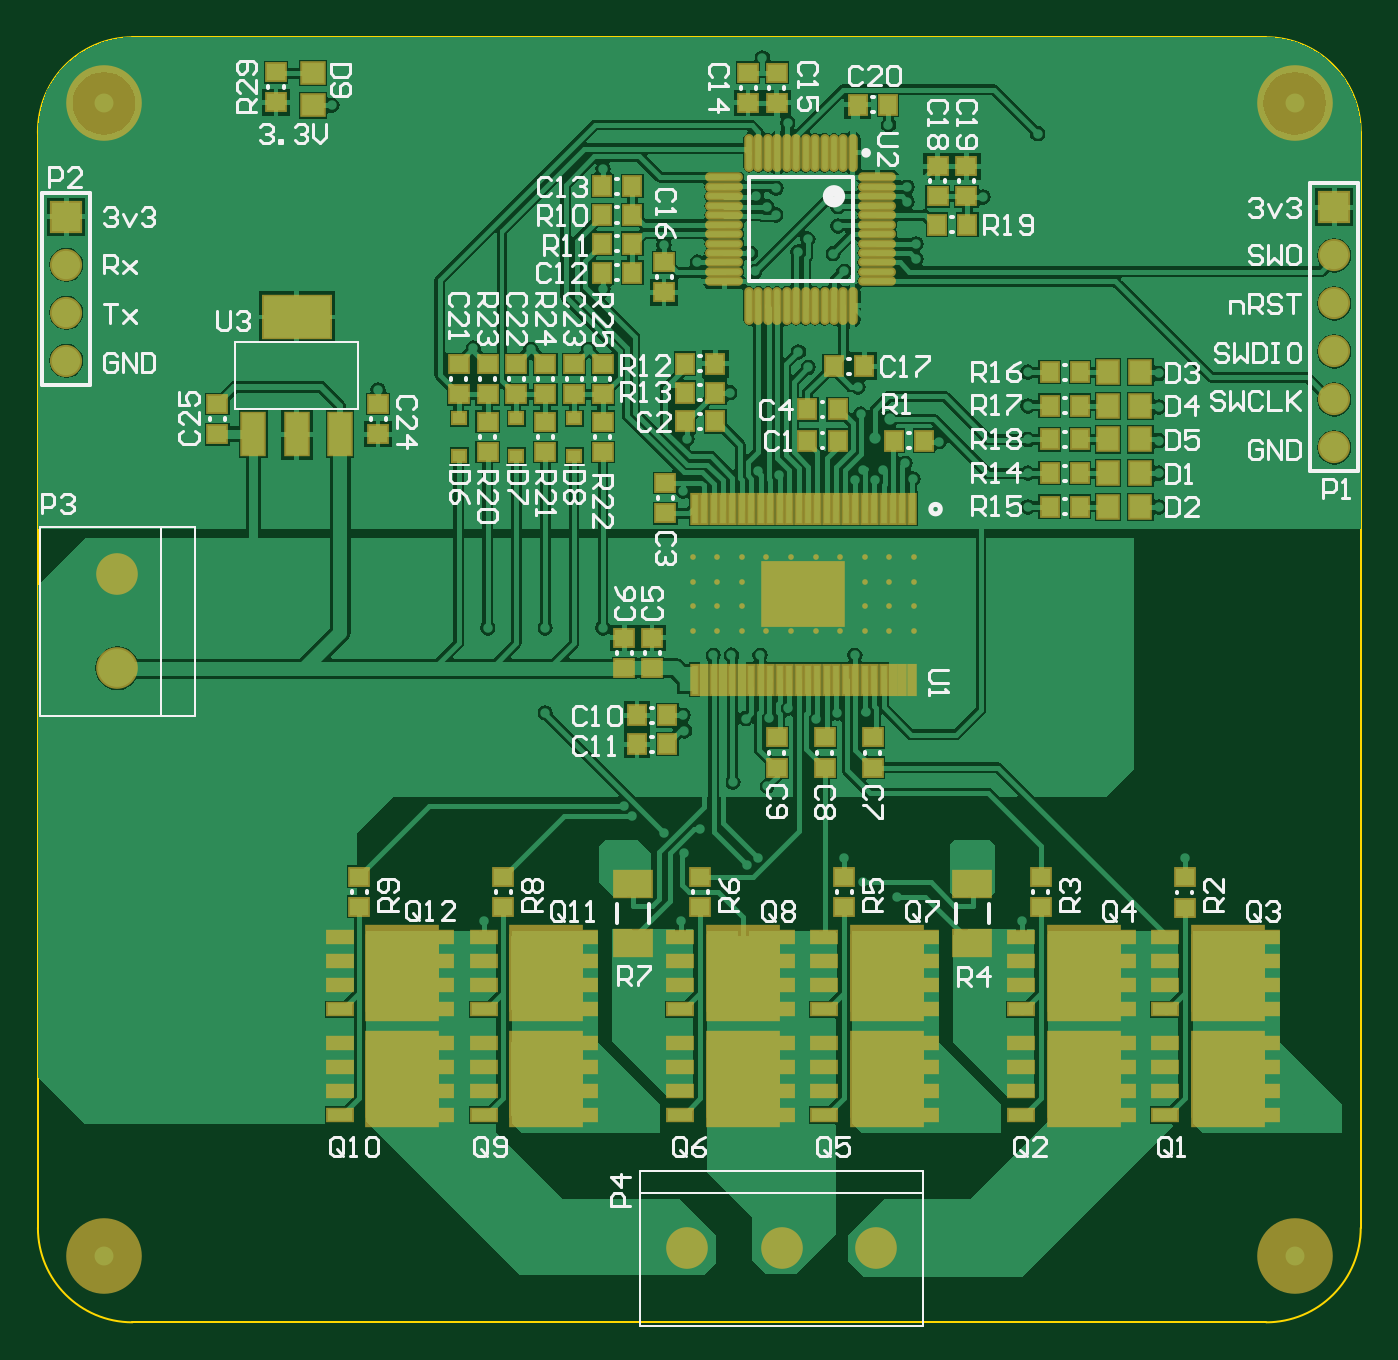
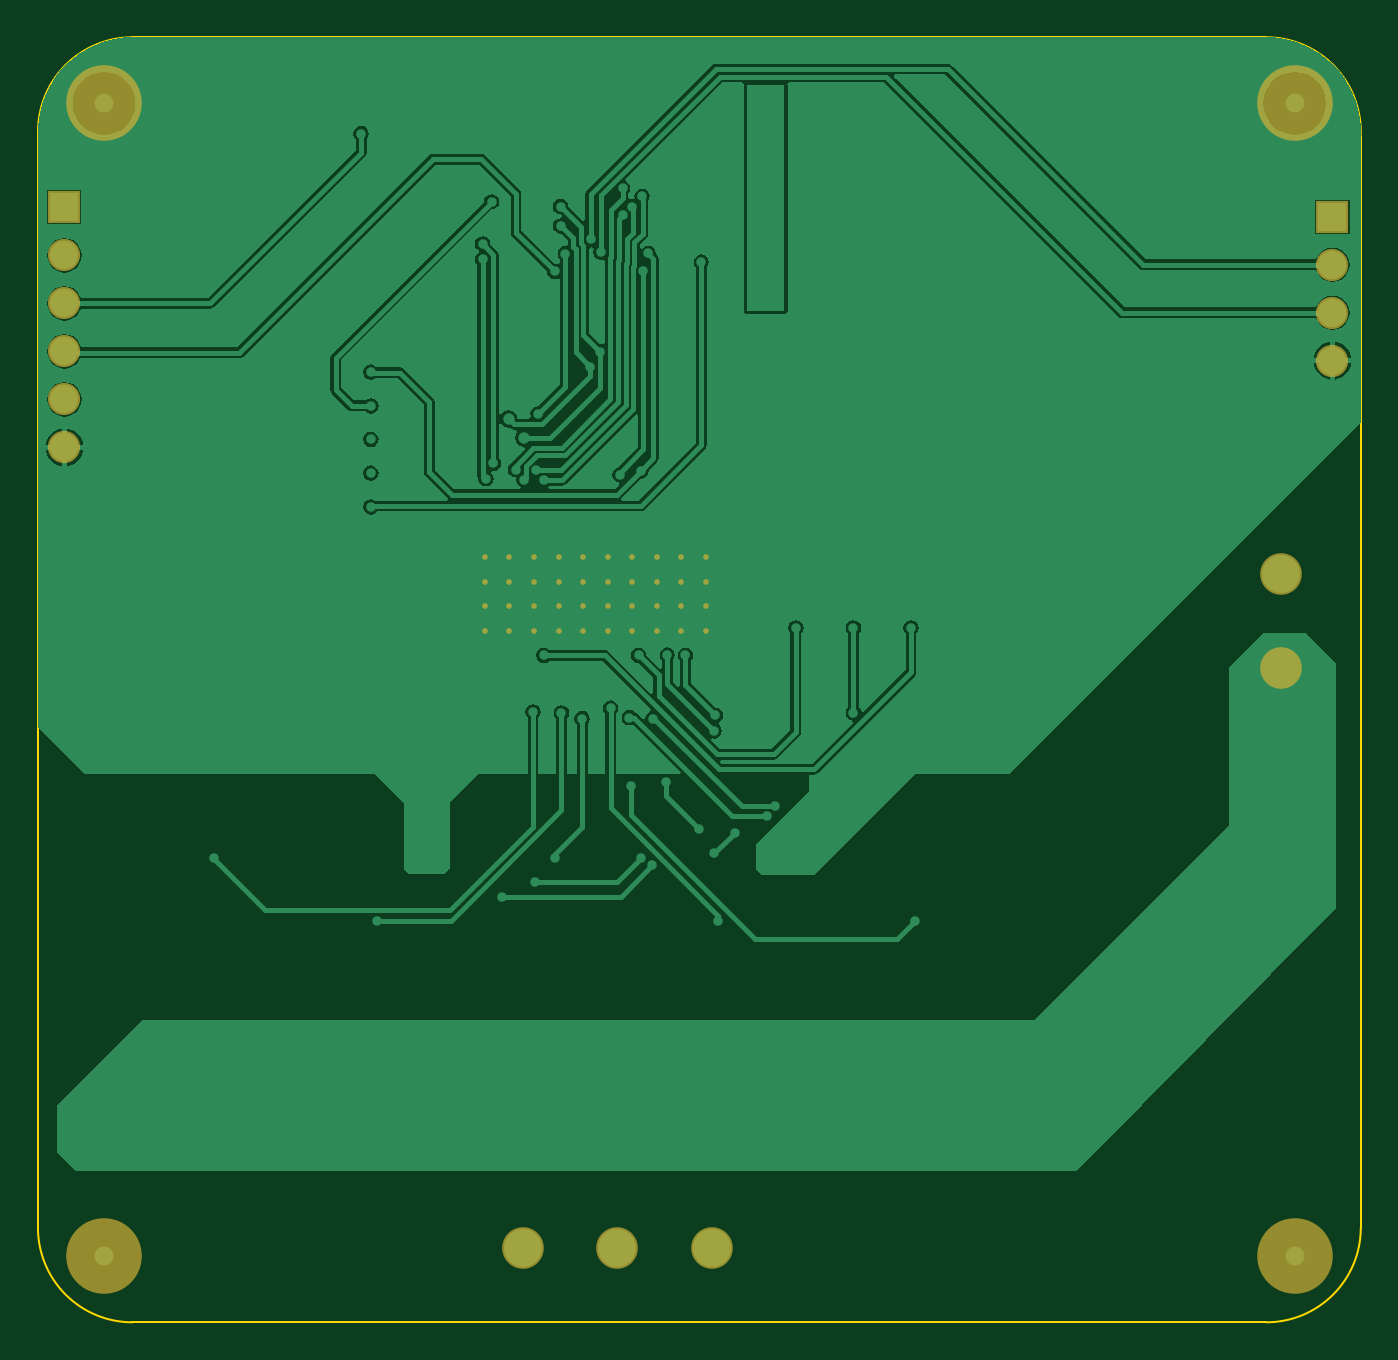
Circuit board: 7 layer files. Board 70.0 x 68.0 mm.
- bottom_copper: drv8303_brd.GBL (32995 bytes)
- bottom_mask: drv8303_brd.GBS (1529 bytes)
- outline: drv8303_brd.GM1 (1006 bytes)
- top_copper: drv8303_brd.GTL (83538 bytes)
- top_silk: drv8303_brd.GTO (35660 bytes)
- paste: drv8303_brd.GTP (7330 bytes)
- top_mask: drv8303_brd.GTS (9013 bytes)

=== bottom_copper: drv8303_brd.GBL (32995 bytes, source omitted) ===
=== bottom_mask: drv8303_brd.GBS ===
G04*
G04 #@! TF.GenerationSoftware,Altium Limited,Altium Designer,18.1.9 (240)*
G04*
G04 Layer_Color=16711935*
%FSLAX25Y25*%
%MOIN*%
G70*
G01*
G75*
%ADD46C,0.15748*%
%ADD47C,0.08674*%
%ADD48R,0.06706X0.06706*%
%ADD49C,0.06706*%
%ADD50C,0.01181*%
D46*
X120079Y104331D02*
D03*
Y344488D02*
D03*
X368110D02*
D03*
Y104331D02*
D03*
D47*
X280935Y106000D02*
D03*
X261250D02*
D03*
X241565D02*
D03*
X122835Y246457D02*
D03*
Y226772D02*
D03*
D48*
X112205Y320866D02*
D03*
X376378Y322835D02*
D03*
D49*
X112205Y310866D02*
D03*
Y300866D02*
D03*
Y290866D02*
D03*
X376378Y272835D02*
D03*
Y282835D02*
D03*
Y292835D02*
D03*
Y302835D02*
D03*
Y312835D02*
D03*
D50*
X242719Y234573D02*
D03*
Y239691D02*
D03*
Y244809D02*
D03*
Y249927D02*
D03*
X247837Y234573D02*
D03*
Y239691D02*
D03*
Y244809D02*
D03*
Y249927D02*
D03*
X252955Y234573D02*
D03*
Y239691D02*
D03*
Y244809D02*
D03*
Y249927D02*
D03*
X258073Y234573D02*
D03*
Y239691D02*
D03*
Y244809D02*
D03*
Y249927D02*
D03*
X263191Y234573D02*
D03*
Y239691D02*
D03*
Y244809D02*
D03*
Y249927D02*
D03*
X268309Y234573D02*
D03*
Y239691D02*
D03*
Y244809D02*
D03*
Y249927D02*
D03*
X288781Y234573D02*
D03*
Y239691D02*
D03*
Y244809D02*
D03*
Y249927D02*
D03*
X283663Y234573D02*
D03*
Y239691D02*
D03*
Y244809D02*
D03*
Y249927D02*
D03*
X273427Y234573D02*
D03*
Y239691D02*
D03*
Y244809D02*
D03*
Y249927D02*
D03*
X278545D02*
D03*
Y244809D02*
D03*
Y239691D02*
D03*
Y234573D02*
D03*
M02*

=== outline: drv8303_brd.GM1 ===
G04*
G04 #@! TF.GenerationSoftware,Altium Limited,Altium Designer,18.1.9 (240)*
G04*
G04 Layer_Color=16711935*
%FSLAX25Y25*%
%MOIN*%
G70*
G01*
G75*
%ADD12C,0.00394*%
D12*
X106299Y110236D02*
G03*
X125984Y90551I19707J22D01*
G01*
X362205D02*
G03*
X381890Y110236I2J19683D01*
G01*
X381890Y338583D02*
G03*
X362205Y358268I-19684J0D01*
G01*
X125984Y358267D02*
G03*
X106328Y337511I0J-19685D01*
G01*
X216819Y273819D02*
X219181D01*
X216819Y275787D02*
X218000Y273819D01*
X216819Y275787D02*
X219181D01*
X218000Y273819D02*
X219181Y275787D01*
X204819Y273819D02*
X207181D01*
X204819Y275787D02*
X206000Y273819D01*
X204819Y275787D02*
X207181D01*
X206000Y273819D02*
X207181Y275787D01*
X192913Y273819D02*
X195276D01*
X192913Y275787D02*
X194095Y273819D01*
X192913Y275787D02*
X195276D01*
X194095Y273819D02*
X195276Y275787D01*
X106299Y110236D02*
X106328Y337511D01*
X125984Y90551D02*
X362205D01*
X381890Y110236D02*
Y338583D01*
X125984Y358267D02*
X362205Y358268D01*
M02*

=== top_copper: drv8303_brd.GTL (83538 bytes, source omitted) ===
=== top_silk: drv8303_brd.GTO (35660 bytes, source omitted) ===
=== paste: drv8303_brd.GTP (7330 bytes, source omitted) ===
=== top_mask: drv8303_brd.GTS (9013 bytes, source omitted) ===
